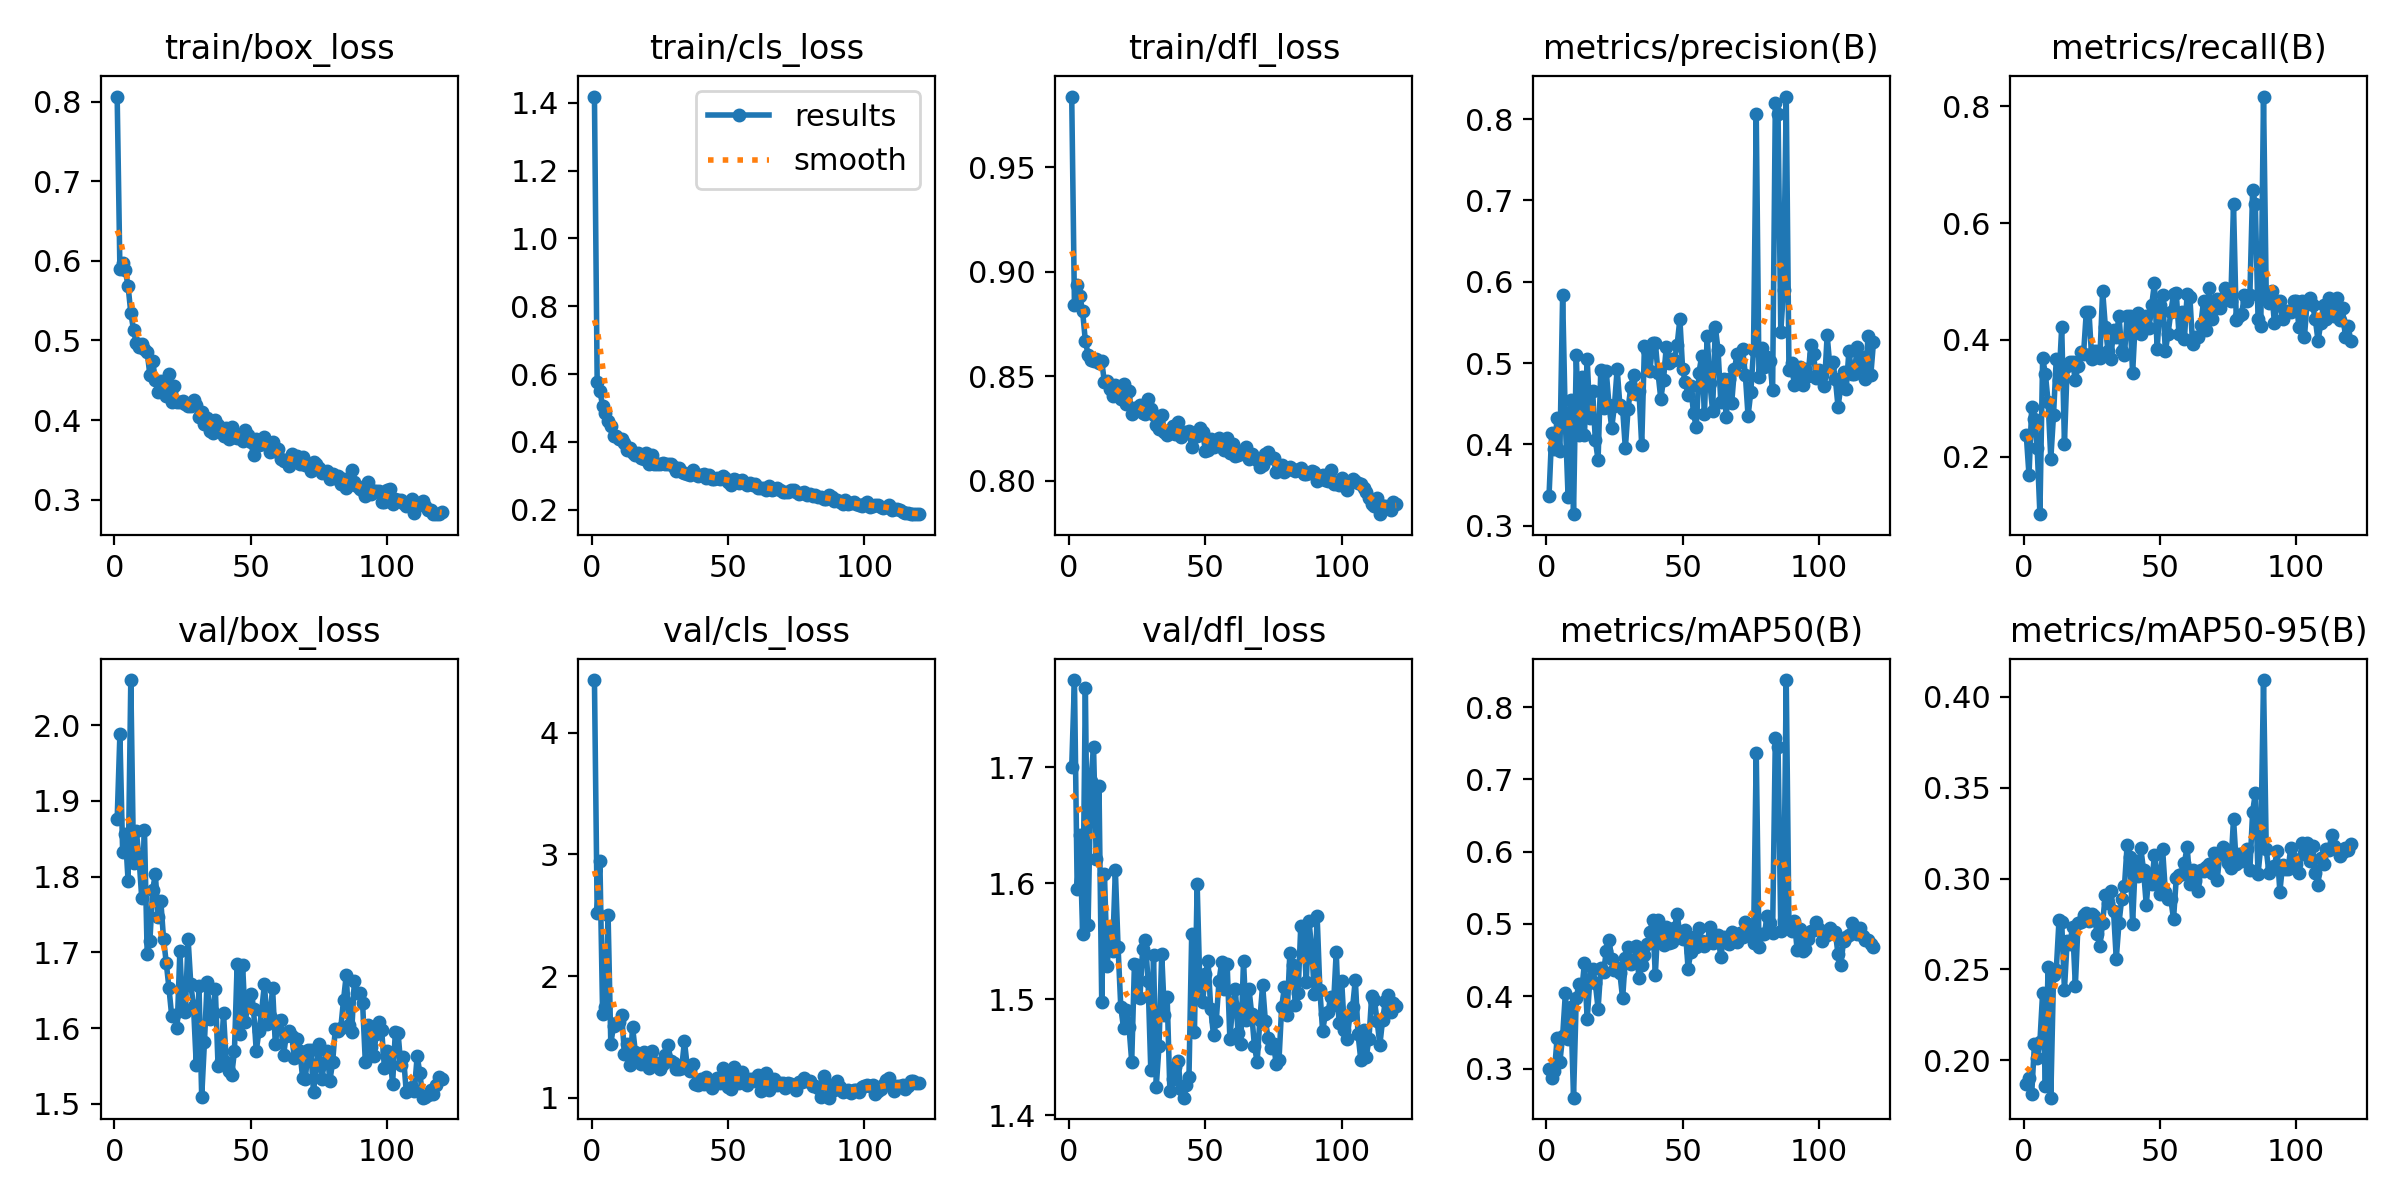

The data file committed next to this chart (first rows):
epoch, train/box_loss, train/cls_loss, train/dfl_loss, metrics/precision(B), metrics/recall(B), metrics/mAP50(B), metrics/mAP50-95(B), val/box_loss, val/cls_loss, val/dfl_loss, lr/pg0, lr/pg1, lr/pg2
1, 0.8063, 1.419, 0.9838, 0.3362, 0.2377, 0.2996, 0.1872, 1.876, 4.431, 1.7, 0.0003641, 0.0003641, 0.0003641
2, 0.5902, 0.5773, 0.8839, 0.4141, 0.1684, 0.2866, 0.1905, 1.988, 2.517, 1.775, 0.0007283, 0.0007283, 0.0007283
3, 0.5967, 0.5489, 0.8936, 0.3948, 0.2855, 0.2968, 0.1817, 1.833, 2.946, 1.595, 0.001086, 0.001086, 0.001086
4, 0.5879, 0.5074, 0.8883, 0.433, 0.2641, 0.3428, 0.209, 1.856, 1.688, 1.642, 0.001083, 0.001083, 0.001083
5, 0.5682, 0.4863, 0.881, 0.3918, 0.2152, 0.3095, 0.2015, 1.795, 1.75, 1.556, 0.001074, 0.001074, 0.001074
6, 0.5349, 0.4627, 0.8668, 0.5833, 0.1016, 0.3446, 0.2101, 2.06, 2.501, 1.768, 0.001065, 0.001065, 0.001065
7, 0.5132, 0.4461, 0.8604, 0.4279, 0.3686, 0.4039, 0.2373, 1.819, 1.445, 1.564, 0.001056, 0.001056, 0.001056
8, 0.4966, 0.4178, 0.8576, 0.3356, 0.3422, 0.3413, 0.1859, 1.861, 1.591, 1.688, 0.001046, 0.001046, 0.001046
9, 0.4916, 0.4167, 0.8572, 0.4546, 0.2941, 0.385, 0.2516, 1.826, 1.613, 1.718, 0.001037, 0.001037, 0.001037
10, 0.4954, 0.4099, 0.8583, 0.3143, 0.1964, 0.2597, 0.1795, 1.772, 1.619, 1.621, 0.001028, 0.001028, 0.001028
11, 0.4898, 0.4098, 0.8564, 0.5096, 0.2723, 0.3981, 0.247, 1.862, 1.684, 1.684, 0.001019, 0.001019, 0.001019
12, 0.4859, 0.3981, 0.8572, 0.4116, 0.3677, 0.417, 0.2496, 1.698, 1.363, 1.498, 0.001009, 0.001009, 0.001009
13, 0.4562, 0.3766, 0.847, 0.4827, 0.3316, 0.4074, 0.277, 1.715, 1.442, 1.608, 0.001, 0.001, 0.001
14, 0.4743, 0.3811, 0.8476, 0.4112, 0.4222, 0.4464, 0.2759, 1.782, 1.272, 1.529, 0.0009907, 0.0009907, 0.0009907
15, 0.4507, 0.3683, 0.8441, 0.5053, 0.2222, 0.3679, 0.2389, 1.804, 1.578, 1.561, 0.0009815, 0.0009815, 0.0009815
16, 0.4353, 0.3615, 0.8405, 0.4325, 0.3556, 0.4237, 0.2658, 1.747, 1.376, 1.542, 0.0009722, 0.0009722, 0.0009722
17, 0.4489, 0.3667, 0.8457, 0.4659, 0.3626, 0.4377, 0.264, 1.768, 1.354, 1.611, 0.0009629, 0.0009629, 0.0009629
18, 0.4481, 0.3519, 0.8445, 0.4049, 0.3615, 0.4178, 0.2736, 1.718, 1.279, 1.545, 0.0009537, 0.0009537, 0.0009537
19, 0.4302, 0.3508, 0.8389, 0.381, 0.3316, 0.3827, 0.241, 1.686, 1.378, 1.493, 0.0009444, 0.0009444, 0.0009444
20, 0.4577, 0.3663, 0.8465, 0.4919, 0.356, 0.4389, 0.2758, 1.653, 1.306, 1.475, 0.0009352, 0.0009352, 0.0009352
21, 0.4228, 0.3345, 0.8368, 0.4449, 0.38, 0.4331, 0.2763, 1.616, 1.246, 1.49, 0.0009259, 0.0009259, 0.0009259
22, 0.4424, 0.361, 0.8432, 0.4898, 0.3754, 0.462, 0.2802, 1.618, 1.385, 1.476, 0.0009167, 0.0009167, 0.0009167
23, 0.4229, 0.3344, 0.8318, 0.4488, 0.4471, 0.4781, 0.2811, 1.6, 1.291, 1.446, 0.0009074, 0.0009074, 0.0009074
24, 0.4224, 0.3347, 0.8348, 0.4205, 0.448, 0.4518, 0.2767, 1.702, 1.263, 1.53, 0.0008982, 0.0008982, 0.0008982
25, 0.4237, 0.3355, 0.835, 0.4476, 0.3679, 0.4358, 0.2807, 1.623, 1.234, 1.529, 0.0008889, 0.0008889, 0.0008889
26, 0.4204, 0.3366, 0.8362, 0.4928, 0.3803, 0.4396, 0.2793, 1.621, 1.278, 1.501, 0.0008797, 0.0008797, 0.0008797
27, 0.4177, 0.3353, 0.8326, 0.4482, 0.3812, 0.4317, 0.2694, 1.718, 1.352, 1.543, 0.0008704, 0.0008704, 0.0008704
28, 0.418, 0.3359, 0.8321, 0.4439, 0.3693, 0.3969, 0.2627, 1.658, 1.432, 1.551, 0.0008611, 0.0008611, 0.0008611
29, 0.425, 0.3348, 0.839, 0.3952, 0.4844, 0.4528, 0.2756, 1.629, 1.306, 1.516, 0.0008519, 0.0008519, 0.0008519
30, 0.4184, 0.3264, 0.8342, 0.4437, 0.4228, 0.4679, 0.2912, 1.552, 1.285, 1.439, 0.0008426, 0.0008426, 0.0008426
31, 0.4042, 0.3132, 0.8313, 0.4708, 0.3803, 0.4446, 0.2864, 1.656, 1.239, 1.538, 0.0008334, 0.0008334, 0.0008334
32, 0.4104, 0.3231, 0.8267, 0.485, 0.3673, 0.4477, 0.2933, 1.509, 1.24, 1.425, 0.0008241, 0.0008241, 0.0008241
33, 0.3947, 0.3105, 0.8246, 0.4617, 0.4171, 0.4694, 0.2822, 1.581, 1.247, 1.459, 0.0008149, 0.0008149, 0.0008149
34, 0.4032, 0.3096, 0.8313, 0.4654, 0.4052, 0.4248, 0.2559, 1.661, 1.467, 1.539, 0.0008056, 0.0008056, 0.0008056
35, 0.3866, 0.3061, 0.8235, 0.3989, 0.4409, 0.4427, 0.2755, 1.612, 1.263, 1.486, 0.0007964, 0.0007964, 0.0007964
36, 0.3841, 0.3027, 0.822, 0.5209, 0.3805, 0.4572, 0.2889, 1.621, 1.224, 1.502, 0.0007871, 0.0007871, 0.0007871
37, 0.4003, 0.3171, 0.8231, 0.5166, 0.3743, 0.4717, 0.2957, 1.651, 1.275, 1.421, 0.0007779, 0.0007779, 0.0007779
38, 0.3933, 0.3048, 0.8263, 0.4899, 0.4416, 0.4891, 0.3187, 1.549, 1.118, 1.431, 0.0007686, 0.0007686, 0.0007686
39, 0.3866, 0.2999, 0.8223, 0.5242, 0.4414, 0.505, 0.3121, 1.557, 1.107, 1.442, 0.0007594, 0.0007594, 0.0007594
40, 0.3803, 0.3028, 0.8283, 0.5249, 0.343, 0.4298, 0.2753, 1.619, 1.157, 1.447, 0.0007501, 0.0007501, 0.0007501
41, 0.3896, 0.3045, 0.8209, 0.4872, 0.4343, 0.5052, 0.3094, 1.555, 1.116, 1.422, 0.0007409, 0.0007409, 0.0007409
42, 0.3766, 0.2951, 0.8234, 0.4561, 0.4469, 0.4803, 0.3014, 1.544, 1.171, 1.415, 0.0007316, 0.0007316, 0.0007316
43, 0.392, 0.3031, 0.823, 0.4795, 0.4103, 0.4714, 0.3167, 1.538, 1.136, 1.426, 0.0007223, 0.0007223, 0.0007223
44, 0.3791, 0.2894, 0.824, 0.5198, 0.4279, 0.4961, 0.3046, 1.569, 1.084, 1.433, 0.0007131, 0.0007131, 0.0007131
45, 0.377, 0.291, 0.8162, 0.5005, 0.4414, 0.4743, 0.2856, 1.685, 1.142, 1.556, 0.0007038, 0.0007038, 0.0007038
46, 0.3795, 0.2928, 0.8216, 0.5046, 0.4207, 0.4753, 0.3026, 1.593, 1.162, 1.472, 0.0006946, 0.0006946, 0.0006946
47, 0.3738, 0.2908, 0.8217, 0.5037, 0.4599, 0.4944, 0.2968, 1.683, 1.122, 1.599, 0.0006853, 0.0006853, 0.0006853
48, 0.3879, 0.299, 0.8252, 0.5228, 0.4969, 0.5141, 0.3129, 1.608, 1.242, 1.511, 0.0006761, 0.0006761, 0.0006761
49, 0.3815, 0.2924, 0.8236, 0.5542, 0.3841, 0.4849, 0.3033, 1.635, 1.174, 1.498, 0.0006668, 0.0006668, 0.0006668
50, 0.372, 0.2828, 0.8145, 0.4927, 0.4597, 0.4788, 0.2914, 1.645, 1.087, 1.521, 0.0006576, 0.0006576, 0.0006576
51, 0.3562, 0.2723, 0.8147, 0.4762, 0.4768, 0.492, 0.3162, 1.625, 1.069, 1.533, 0.0006483, 0.0006483, 0.0006483
52, 0.3758, 0.2899, 0.8202, 0.4613, 0.3803, 0.4383, 0.2928, 1.57, 1.252, 1.491, 0.0006391, 0.0006391, 0.0006391
53, 0.3688, 0.2869, 0.8161, 0.4721, 0.4107, 0.4609, 0.2888, 1.596, 1.183, 1.469, 0.0006298, 0.0006298, 0.0006298
54, 0.3706, 0.2797, 0.8186, 0.4382, 0.4473, 0.4814, 0.2887, 1.623, 1.126, 1.481, 0.0006205, 0.0006205, 0.0006205
55, 0.3787, 0.2891, 0.8206, 0.4212, 0.4784, 0.4678, 0.2777, 1.659, 1.209, 1.515, 0.0006113, 0.0006113, 0.0006113
56, 0.3703, 0.2804, 0.8164, 0.4884, 0.4798, 0.4945, 0.3, 1.605, 1.119, 1.532, 0.0006021, 0.0006021, 0.0006021
57, 0.3605, 0.2724, 0.8146, 0.5086, 0.4107, 0.4763, 0.3021, 1.616, 1.105, 1.509, 0.0005928, 0.0005928, 0.0005928
58, 0.372, 0.2782, 0.8203, 0.4372, 0.4477, 0.4699, 0.3026, 1.652, 1.156, 1.53, 0.0005835, 0.0005835, 0.0005835
59, 0.3612, 0.2735, 0.8133, 0.5336, 0.4023, 0.4736, 0.3087, 1.579, 1.159, 1.466, 0.0005743, 0.0005743, 0.0005743
60, 0.3631, 0.2747, 0.8176, 0.4756, 0.4788, 0.496, 0.3175, 1.609, 1.141, 1.495, 0.000565, 0.000565, 0.000565
... 60 more rows
